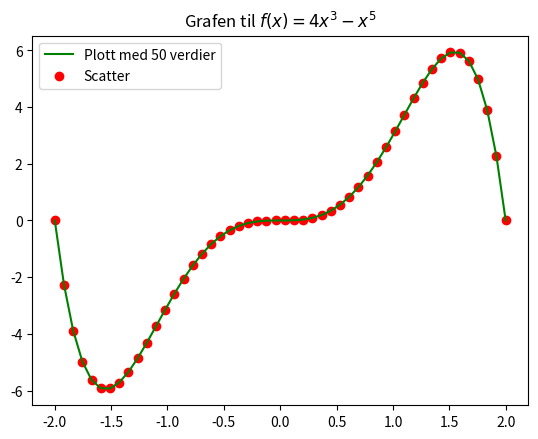

This chart was generated by the following Python code:
'''
    I denne oppgaven skal du tegne grafen til funksjonen f(x) = 4x3 – x5 
    for x-verdier mellom –2 og 2 på minst to forskjellige måter. Du skal både bruke 
    lister som du fyller, og linspace() for å lage x-verdiene. 
    Du skal variere antall x-verdier og tegne grafen flere ganger. 
    Tegn grafene både med punkter og linjer. Bruk disse antallene:
    - 5
    - 10
    - 20
    - 50
'''

import matplotlib.pyplot as plt
import numpy as np

def f(x):
    return 4*x**3 - x**5

xverdier = np.linspace(-2, 2, 50)
yverdier = f(xverdier)

plt.plot(xverdier, yverdier, label="Plott med 50 verdier", color="green")
plt.scatter(xverdier, yverdier, label="Scatter", color="red")
plt.title(r"Grafen til $f(x)=4x^{3}-x^{5}$")
plt.legend()
plt.show()